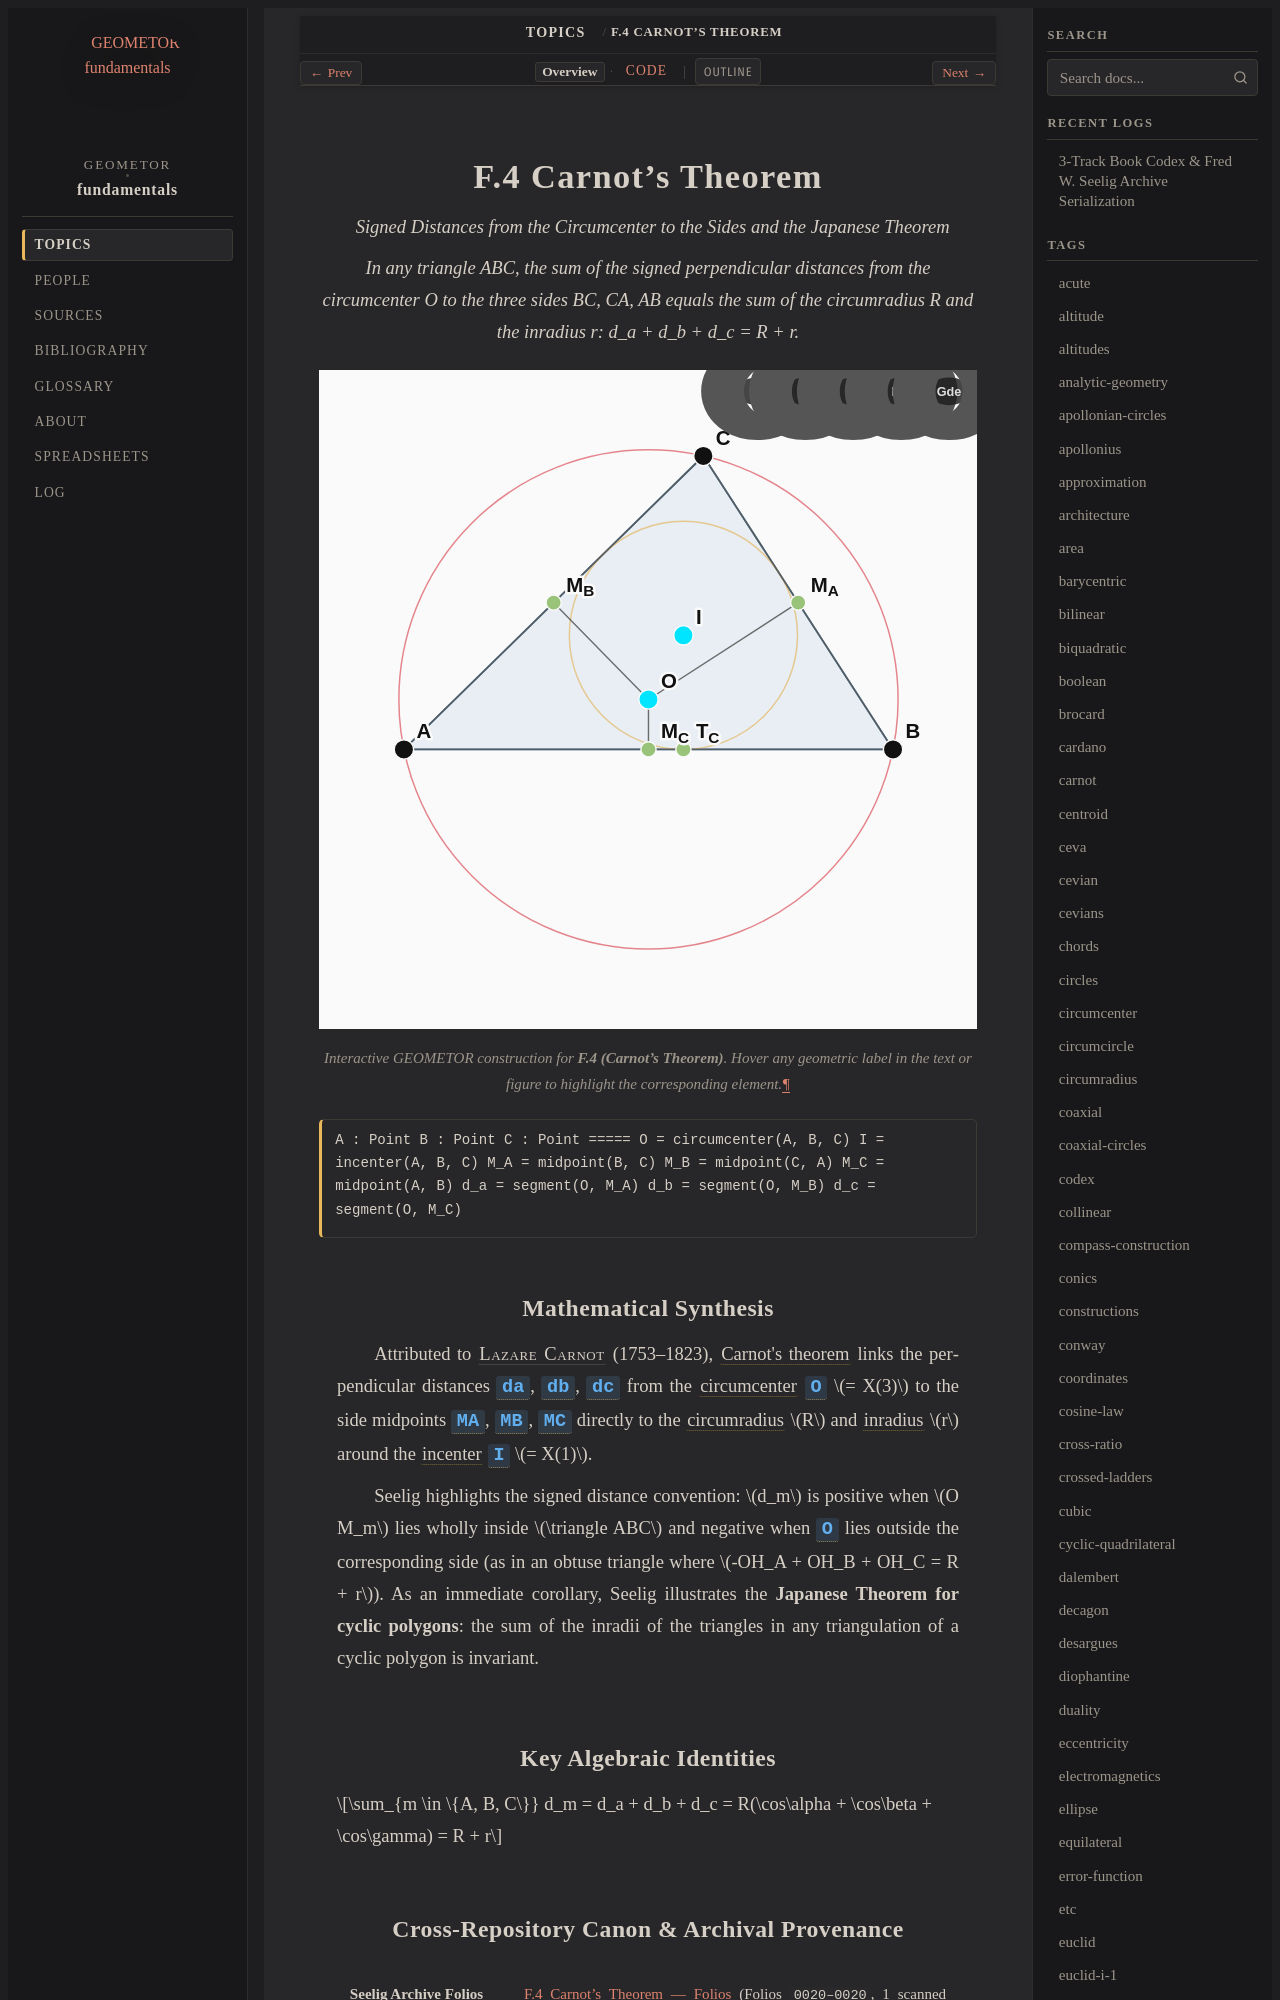

repository: geometor/fundamentals · page: topics/f-04/index.html · generator: sphinx

:order: 4
:type: topic
:category: Triangle Centers & Classical Lines
:tags: carnot, circumcenter, incenter, inradius, circumradius

.. _f-04:

====================
F.4 Carnot's Theorem
====================

*Signed Distances from the Circumcenter to the Sides and the Japanese Theorem*

.. enunciation::

   In any triangle ABC, the sum of the signed perpendicular distances from the circumcenter O to the three sides BC, CA, AB equals the sum of the circumradius R and the inradius r: d_a + d_b + d_c = R + r.

.. figure:: f-04.svg
   :align: center
   :width: 100%

   Interactive GEOMETOR construction for **F.4 (Carnot's Theorem)**. Hover any geometric label in the text or figure to highlight the corresponding element.

.. signature::

   A : Point
   B : Point
   C : Point
   =====
   O = circumcenter(A, B, C)
   I = incenter(A, B, C)
   M_A = midpoint(B, C)
   M_B = midpoint(C, A)
   M_C = midpoint(A, B)
   d_a = segment(O, M_A)
   d_b = segment(O, M_B)
   d_c = segment(O, M_C)
